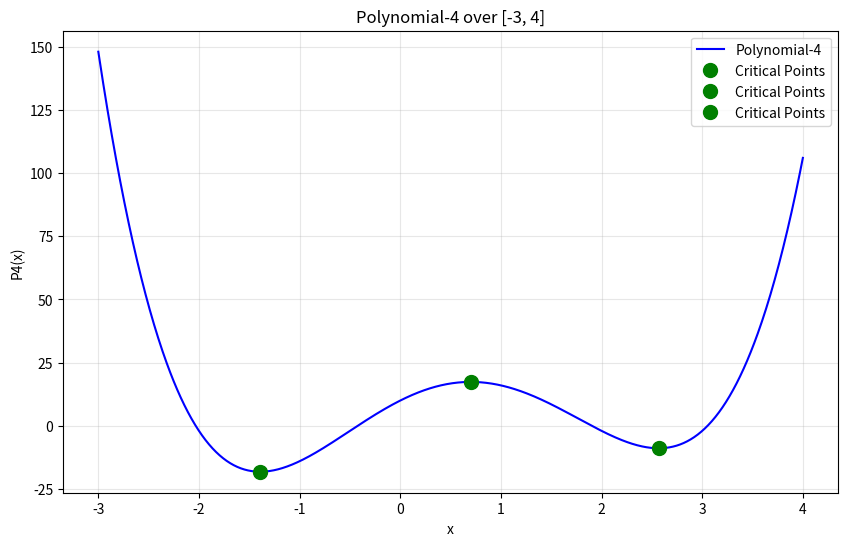
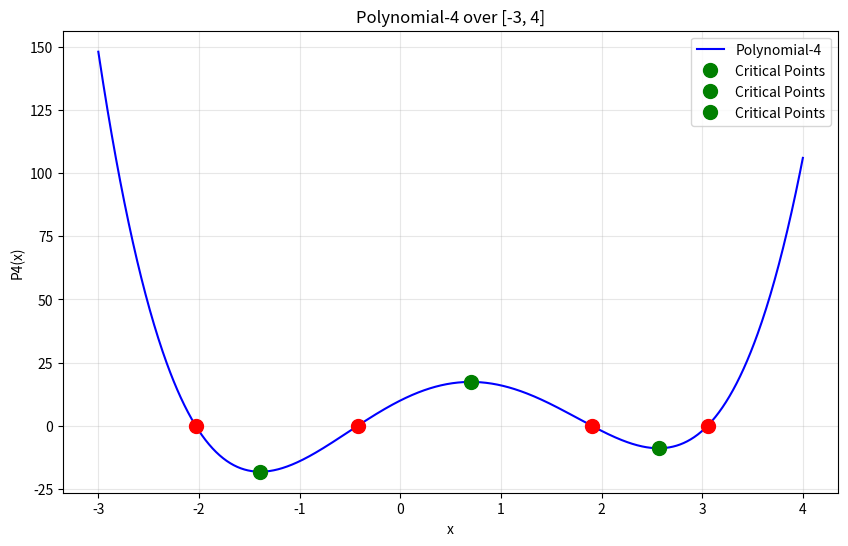
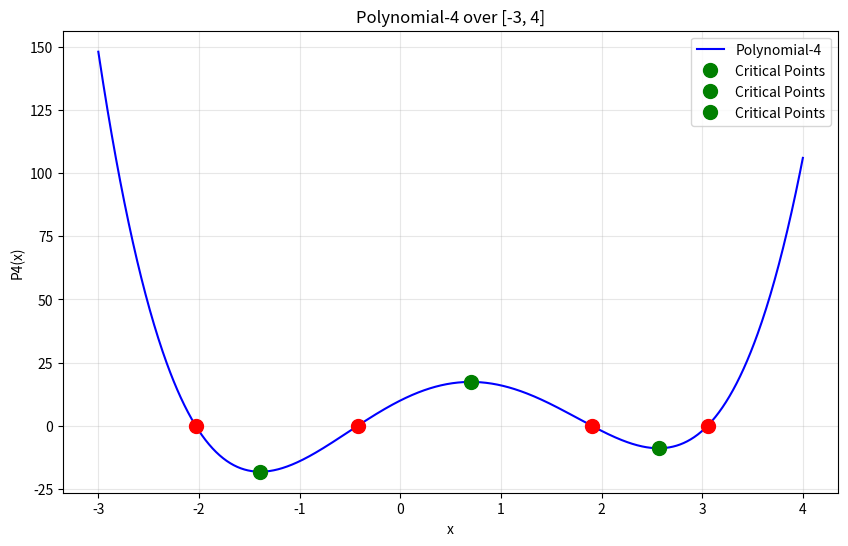

Recreate these plots in Python, in order.
"""
Let P4(x) = 2x^4 - 5x^3 - 11x^2 + 20^x + 10. Solve the following.

(a) Plot P4 over the interval [-3, 4].
(b) Find all zeros of P4, modifying Zeros-Polynomials-Newton-Horner.py, p.32.
(c) Add markers for the zeros to the plot.
(d) Find all roots of P4'(x) = 0.
(e) Add markers for the zeros of P4' to the plot.
"""

import numpy as np
import matplotlib.pyplot as plt

class poly:
    def __init__(self, name, coe=None): # this initialized a polynomial with a name
        self.name = name
        self.coe = coe      
        self.roots = []  # Add roots attribute
          
    def assign_coefficients(self, new_coe):
        self.coe = new_coe[0]  # Remove the extra tuple nesting
        
    def evaluate(self, x):
        
        result = (self.coe[0] * x**4 + 
                 self.coe[1] * x**3 + 
                 self.coe[2] * x**2 + 
                 self.coe[3] * x + 
                 self.coe[4])
        return result
    
    def plot(self, start, end):
        x = np.linspace(start, end, 1000)
        y = self.evaluate(x)
        
        plt.figure(figsize=(10, 6))
        plt.plot(x, y, 'b-', label=self.name)
        
        # Add markers for roots if they exist
        if self.roots:
            for root in self.roots:
                plt.plot(root, 0, 'ro', markersize=10)
        
        # Add markers for critical points if they exist
        critical_points = all_minima_maxima(self)
        if critical_points:
            for cp in critical_points:
                plt.plot(cp, self.evaluate(cp), 'go', markersize=10, 
                        label='Critical Points')
        
        plt.grid(True, alpha=0.3)
        plt.xlabel('x')
        plt.ylabel('P4(x)')
        plt.title(f'{self.name} over [{start}, {end}]')
        plt.legend()
        plt.show()

        # takes an input: A = [a_n, ..., a_0] 
        # produces the output: p,d = P(x0), DP(x0) = horner(A,x0)
def horner(A, x0):
    n = len(A)
    p = A[0]
    d = 0

    for i in range(1,n):
        d = p + x0*d
        p = A[i] + x0*p
    
    return p,d

def newton_horner(A, x0, tol, itmax):
    x = x0
    for it in range(1, itmax + 1):
        p,d = horner(A,x)
        h = -p/d
        x = x + h
        if(abs(h)<tol):
            break
    return x, it

def all_minima_maxima(polynomial):
    """Find all x values where P'(x) = 0 using Newton's method"""
    
    # Derivative coefficients using Horner
    deriv_coeffs = []
    for i in range(len(polynomial.coe)-1):
        deriv_coeffs.append(polynomial.coe[i] * (len(polynomial.coe)-i-1))
    
    minima_maxima = []
    #
    for x0 in [-2, 0, 2]:  # adjustable these starting points
        x, it = newton_horner(deriv_coeffs, x0, 10**(-12), 1000)
        if x not in minima_maxima:  # Avoid duplicates
            minima_maxima.append(x)
            print(f"Found critical point at x = {x}")
    
    return minima_maxima

polynomial4 = poly("Polynomial-4", None) # Initialized my new polynomial I called "Polynomial-4"
polynomial4.assign_coefficients([(2, -5, -11, 20, 10)]) #Assigned it whatever coefficients I want the coefficients 

"""
PART A
"""
polynomial4.plot(-3, 4) # Plot the polynomial over [-3, 4]

"""
PART B
"""
if __name__ == '__main__':
    
    tol = 10**(-12)
    itmax = 1000

    for x0 in [-2.5, -1,  1.5, 3]:
        x,it = newton_horner(polynomial4.coe,x0,tol,itmax)
        polynomial4.roots.append(x)
        print("For %f as the initial guess and %d iterations, the root found was %f"%(x0, it, x))

"""
PART C
"""
polynomial4.plot(-3, 4)  

"""
PART D
"""

# Example usage:
critical_points = all_minima_maxima(polynomial4)
polynomial4.plot(-3, 4)  


"""
PART E
"""



